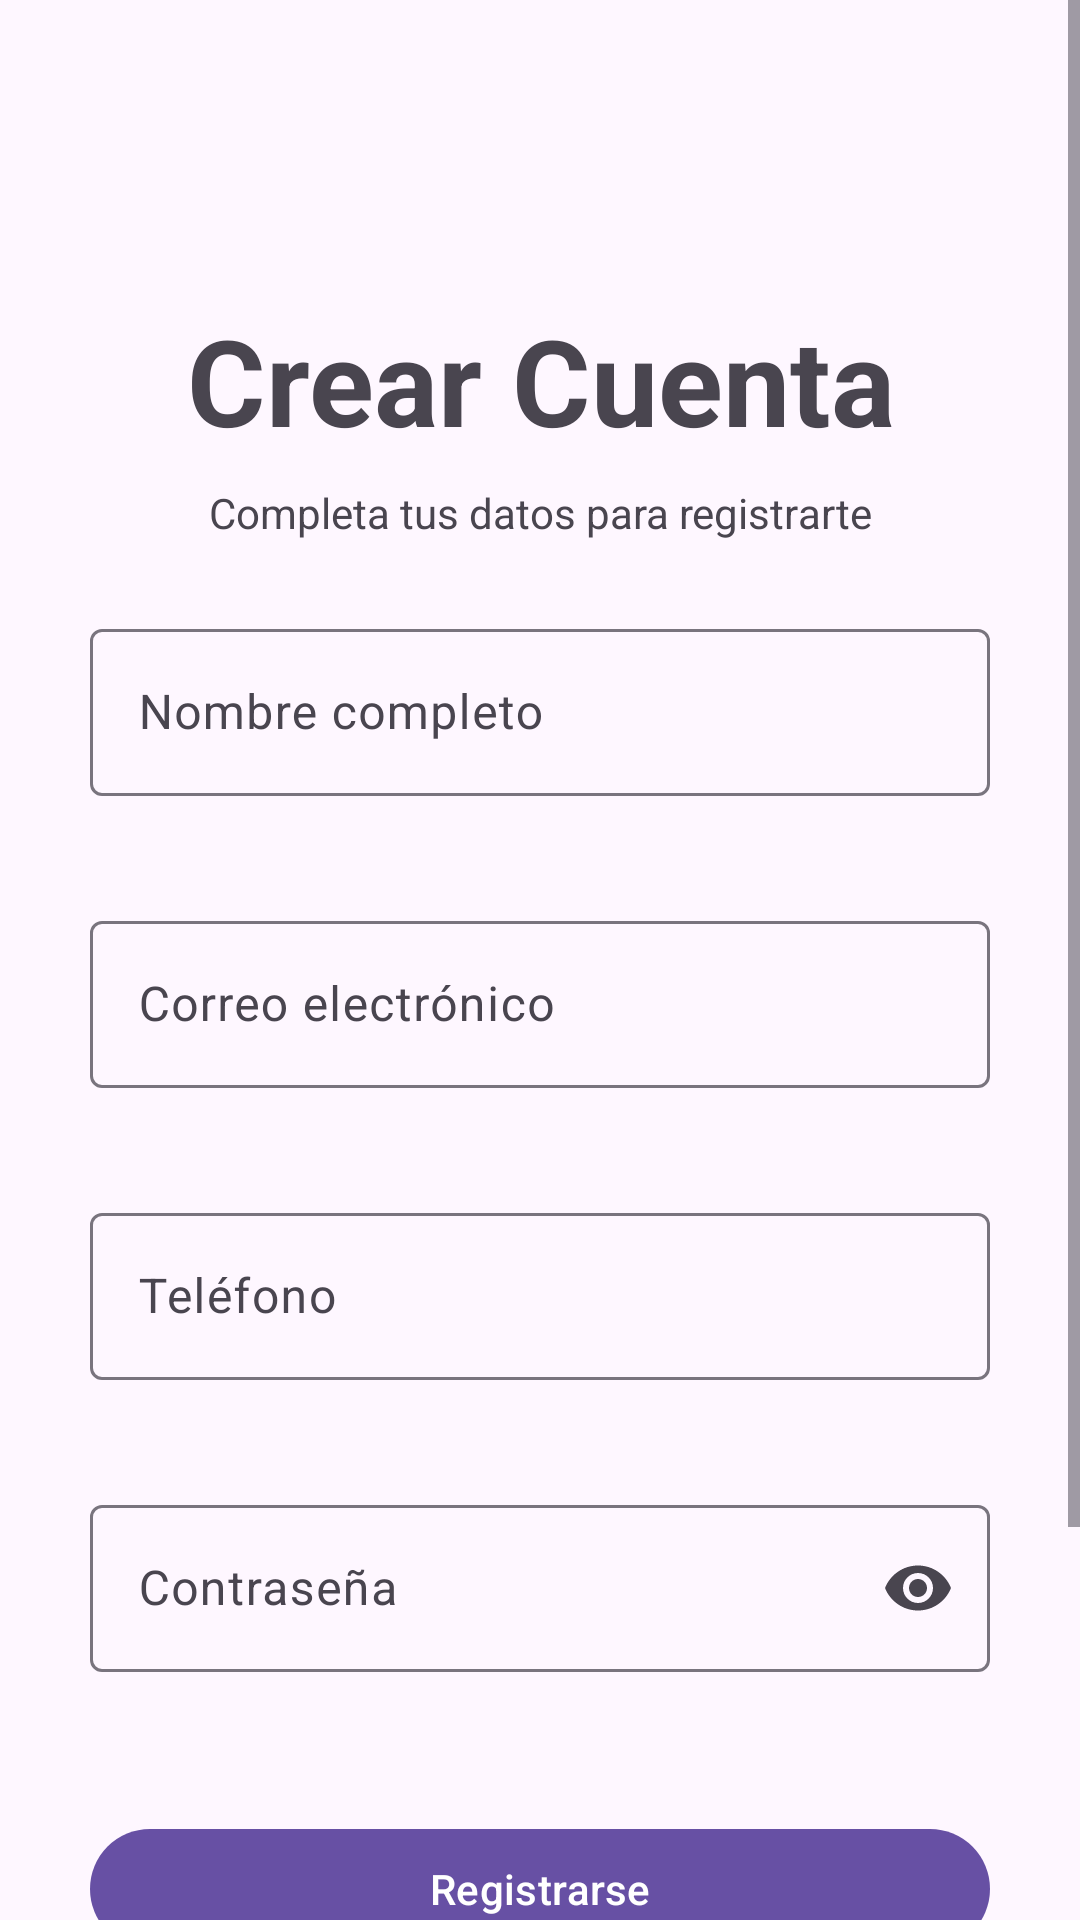

Android layout source for this screen:
<!-- AndroidManifest.xml: application theme Theme.AplicacionPeluquerias -->
<!-- res/layout/fragment_registro.xml -->
<?xml version="1.0" encoding="utf-8"?>
<ScrollView xmlns:android="http://schemas.android.com/apk/res/android"
    xmlns:app="http://schemas.android.com/apk/res-auto"
    xmlns:tools="http://schemas.android.com/tools"
    android:layout_width="match_parent"
    android:layout_height="match_parent"
    android:fillViewport="true"
    tools:context=".fragments.RegistroFragment">

    <androidx.constraintlayout.widget.ConstraintLayout
        android:layout_width="match_parent"
        android:layout_height="wrap_content"
        android:paddingVertical="100dp"
        android:paddingHorizontal="30dp">

        
        <TextView
            android:id="@+id/textViewTituloRegistro"
            android:layout_width="0dp"
            android:layout_height="wrap_content"
            android:text="@string/titulo_registro"
            android:textAlignment="center"
            android:textSize="40sp"
            android:textStyle="bold"
            app:layout_constraintEnd_toEndOf="parent"
            app:layout_constraintStart_toStartOf="parent"
            app:layout_constraintTop_toTopOf="parent" />

        
        <TextView
            android:id="@+id/textViewSubtituloRegistro"
            android:layout_width="0dp"
            android:layout_height="wrap_content"
            android:layout_marginTop="8dp"
            android:text="@string/subtitulo_registro"
            android:textAlignment="center"
            android:textSize="14sp"
            app:layout_constraintEnd_toEndOf="parent"
            app:layout_constraintStart_toStartOf="parent"
            app:layout_constraintTop_toBottomOf="@id/textViewTituloRegistro" />

        
        <com.google.android.material.textfield.TextInputLayout
            android:id="@+id/tilNombre"
            android:layout_width="0dp"
            android:layout_height="wrap_content"
            android:layout_marginTop="24dp"
            android:hint="@string/hint_nombre"
            app:errorEnabled="true"
            app:layout_constraintEnd_toEndOf="parent"
            app:layout_constraintStart_toStartOf="parent"
            app:layout_constraintTop_toBottomOf="@id/textViewSubtituloRegistro">

            <com.google.android.material.textfield.TextInputEditText
                android:id="@+id/etNombre"
                android:layout_width="match_parent"
                android:layout_height="wrap_content"
                android:inputType="textPersonName" />
        </com.google.android.material.textfield.TextInputLayout>

        
        <com.google.android.material.textfield.TextInputLayout
            android:id="@+id/tilEmail"
            android:layout_width="0dp"
            android:layout_height="wrap_content"
            android:layout_marginTop="16dp"
            android:hint="@string/hint_email"
            app:errorEnabled="true"
            app:layout_constraintEnd_toEndOf="parent"
            app:layout_constraintStart_toStartOf="parent"
            app:layout_constraintTop_toBottomOf="@id/tilNombre">

            <com.google.android.material.textfield.TextInputEditText
                android:id="@+id/etEmail"
                android:layout_width="match_parent"
                android:layout_height="wrap_content"
                android:inputType="textEmailAddress" />
        </com.google.android.material.textfield.TextInputLayout>

        
        <com.google.android.material.textfield.TextInputLayout
            android:id="@+id/tilTelefono"
            android:layout_width="0dp"
            android:layout_height="wrap_content"
            android:layout_marginTop="16dp"
            android:hint="@string/hint_telefono"
            app:errorEnabled="true"
            app:layout_constraintEnd_toEndOf="parent"
            app:layout_constraintStart_toStartOf="parent"
            app:layout_constraintTop_toBottomOf="@id/tilEmail">

            <com.google.android.material.textfield.TextInputEditText
                android:id="@+id/etTelefono"
                android:layout_width="match_parent"
                android:layout_height="wrap_content"
                android:inputType="phone" />
        </com.google.android.material.textfield.TextInputLayout>

        
        <com.google.android.material.textfield.TextInputLayout
            android:id="@+id/tilPassword"
            android:layout_width="0dp"
            android:layout_height="wrap_content"
            android:layout_marginTop="16dp"
            android:hint="@string/hint_password"
            app:errorEnabled="true"
            app:endIconMode="password_toggle"
            app:layout_constraintEnd_toEndOf="parent"
            app:layout_constraintStart_toStartOf="parent"
            app:layout_constraintTop_toBottomOf="@id/tilTelefono">

            <com.google.android.material.textfield.TextInputEditText
                android:id="@+id/etPassword"
                android:layout_width="match_parent"
                android:layout_height="wrap_content"
                android:inputType="textPassword" />
        </com.google.android.material.textfield.TextInputLayout>

        
        <com.google.android.material.button.MaterialButton
            android:id="@+id/buttonCrearCuenta"
            android:layout_width="0dp"
            android:layout_height="wrap_content"
            android:layout_marginTop="28dp"
            android:text="@string/btn_crear_cuenta"
            app:layout_constraintEnd_toEndOf="parent"
            app:layout_constraintStart_toStartOf="parent"
            app:layout_constraintTop_toBottomOf="@id/tilPassword" />

        
        <TextView
            android:id="@+id/textViewIrALogin"
            android:layout_width="wrap_content"
            android:layout_height="wrap_content"
            android:layout_marginTop="16dp"
            android:layout_marginBottom="16dp"
            android:text="@string/ya_tienes_cuenta"
            android:textSize="14sp"
            app:layout_constraintBottom_toBottomOf="parent"
            app:layout_constraintEnd_toEndOf="parent"
            app:layout_constraintStart_toStartOf="parent"
            app:layout_constraintTop_toBottomOf="@id/buttonCrearCuenta" />

    </androidx.constraintlayout.widget.ConstraintLayout>
</ScrollView>
<!-- resources referenced by this layout -->
<resources>
  <string name="btn_crear_cuenta">Registrarse</string>
  <string name="hint_email">Correo electrónico</string>
  <string name="hint_nombre">Nombre completo</string>
  <string name="hint_password">Contraseña</string>
  <string name="hint_telefono">Teléfono</string>
  <string name="subtitulo_registro">Completa tus datos para registrarte</string>
  <string name="titulo_registro">Crear Cuenta</string>
  <string name="ya_tienes_cuenta">¿Ya tienes cuenta? Inicia sesión</string>
  <style name="Theme.AplicacionPeluquerias" parent="Base.Theme.AplicacionPeluquerias" />
  <style name="Base.Theme.AplicacionPeluquerias" parent="Theme.Material3.DayNight.NoActionBar">
          
          
      </style>
</resources>
